Run: headless pygame with SDL's dummy video driver; simulated clock (each Clock.tick advances the game by its frame time, no real sleeping); random seed 0; keys injected as events and as key.get_pressed() state; mouse plan: one left click at the window centre at the start of phase 2, then a move to the lower-right quarter at the start of phase 3.
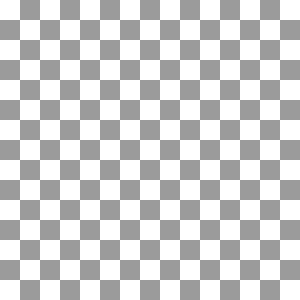
Frame 1 of 4 · flips 1–60 · no input
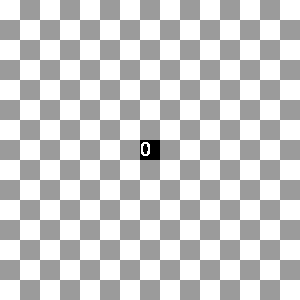
Frame 2 of 4 · flips 61–180 · clicked the window centre · tapped SPACE, RETURN · held RIGHT (→), D
Frame 3 of 4 · flips 181–300 · moved the mouse to the lower-right quarter · held DOWN (↓), S · screen unchanged from frame 2, image omitted
Frame 4 of 4 · flips 301–420 · held LEFT (←), A, UP (↑), W · screen unchanged from frame 3, image omitted

The pygame program that drew these frames:

import pygame as pg
import random

LEFT_CLICK = 1
RIGHT_CLICK = 3


class Game:
    """
    Interactive GUI class with no game logic
    """
    def __init__(self, x_tiles, y_tiles, tile_dim=20):
        """
        Game session constructor
        :param x_tiles: Number of tiles in the x dimension
        :param y_tiles: Number of tiles in the y dimension
        :param tile_dim: Width/height of the tiles in pixels
        """
        self.x_tiles = x_tiles
        self.y_tiles = y_tiles
        self.tile_dim = tile_dim
        pg.init()

        self.board = Board(x_tiles, y_tiles, tile_dim)
        self.running = True

    def loop(self):
        """
        Render the board and handle mouse input
        :return:
        """
        while self.running:
            for event in pg.event.get():
                if event.type == pg.QUIT:
                    self.running = False
                if event.type == pg.MOUSEBUTTONDOWN:
                    x, y = event.pos
                    t_x, t_y = self.board.map_click(x, y)
                    button = event.button

                    if button == LEFT_CLICK:
                        (running, _) = self.board.check_tile(t_x, t_y)

                    elif button == RIGHT_CLICK:
                        self.board.toggle_flag(t_x, t_y)

            self.board.draw_screen()
        pg.quit()

class Board:

    """
    Contains a grid of tiles.
    Manages tile state and draws grid
    """

    def __init__(self, x_tiles, y_tiles, tile_dim=20):
        """
        Game board constructor
        :param x_tiles:
        :param y_tiles:
        :param tile_dim:
        """
        self.screen_width = tile_dim * x_tiles
        self.screen_height = tile_dim * y_tiles
        self.tile_dim = tile_dim
        # self.font = pg.font.SysFont(None, self.tile_dim)
        self.font = pg.font.Font(pg.font.get_default_font(), self.tile_dim)

        self.screen = pg.display.set_mode([self.screen_width, self.screen_height])
        pg.display.set_caption("Minesweeper")

        GREY = (155, 155, 155)
        WHITE = (255, 255, 255)

        self.tiles = {}
        dark = False

        # TODO: Add a different method of assigning bombs to tiles?
        for x in range(0, self.screen_width, tile_dim):
            for y in range(0, self.screen_height, tile_dim):
                color = GREY if dark else WHITE
                self.tiles[(x // tile_dim, y // tile_dim)] = \
                    Tile(x, y, color, tile_dim, 0, self.font, has_bomb=False)
                dark = not dark

    def set_tile(self, x, y, has_bomb, num_neighbors):
        """
        Change the parameters of the tile at (x, y)
        :param x:
        :param y:
        :param has_bomb:
        :param num_neighbors:
        :return:
        """
        self.tiles[(x, y)].has_bomb = has_bomb
        self.tiles[(x,y)].n_bombs = num_neighbors

    def map_click(self, x, y):
        """
        Translates mouse coordinate clicks into grid coordinates
        :param x: x coordinate of the mouse click
        :param y: y coordinate of the mouse click
        :return: (int, int) x and y coordinates of the clicked tile in grid coordinates
        """
        return (x // self.tile_dim, y // self.tile_dim)

    def draw_screen(self):
        """
        Renders the board
        :return:
        """
        self.screen.fill((255,255,255))

        for tile in self.tiles.values():
            tile.draw(self.screen)

        pg.display.flip()

    def toggle_flag(self, tile_x, tile_y):
        """
        Toggle minesweeper flag for the tile at (tile_x, tile_y)
        :param tile_x:
        :param tile_y:
        :return: True if the tile is flagged else False
        """
        return self.tiles[(tile_x, tile_y)].toggle_flag()

    def check_tile(self, tile_x, tile_y):
        """
        Check the tile at (tile_x, tile_y) for a bomb
        :param tile_x:
        :param tile_y:
        :return: (boolean, int) True if tile has a bomb, number of neighbors with bombs
        """
        return self.tiles[(tile_x, tile_y)].check_tile()

class Tile:
    """
    Represents a square on the minesweeper grid
    """

    def __init__(self, x, y, color, width, num_bombs, font, has_bomb=False):
        """
        Tile constructor
        :param x: x coordinate on screen
        :param y: y coordinate on screen
        :param color: Default tile color
        :param width: tile width and height
        :param num_bombs: Number of neighbors with bombs
        :param font: Font object; only passed to the object for optimization
        :param has_bomb: True if the tile contains a bomb else False
        """
        self.width = width
        self.x = x
        self.y = y
        self.rect = pg.rect.Rect(self.x, self.y, self.width, self.width)
        self.color = color
        self.DEFAULT_COLOR = color
        self.active = True
        self.flagged = False
        self.has_bomb = has_bomb
        self.n_bombs = num_bombs
        self.font = font
        self.text_surface = self.font.render("", False, (255, 255, 255))

    def draw(self, screen):
        """
        Draw the tile in screen
        :param screen:
        :return:
        """
        pg.draw.rect(screen, self.color, self.rect)
        screen.blit(self.text_surface, (self.x, self.y))

    def _update_text(self, text):
        """
        Update the text rendered on the tile
        :param text:
        :return:
        """
        self.text_surface = self.font.render(text, False, (255,255,255))

    def toggle_flag(self):
        """
        Toggle flagged
        :return: True if the tile has been flagged
        """
        if self.active:
            self.flagged = not self.flagged

            if self.flagged:
                self.color = (0,0,255)
                self._update_text("?")
            else:
                self._update_text("")
                self.color = self.DEFAULT_COLOR

        return self.flagged

    def check_tile(self):
        """
        Check the tile for a bomb
        :return: (boolean, int) True if tile has a bomb else False, count of neighbors with bombs
        """
        if not self.active:
            return (self.has_bomb, self.n_bombs)

        self.active = False


        if self.has_bomb:
            self.color = (255,0,0)
            self._update_text("*")
        else:
            self._update_text(str(self.n_bombs))
            self.color = (0,0,0)
        return (self.has_bomb, self.n_bombs)

if __name__ == '__main__':
    session = Game(15,15)
    session.loop()
